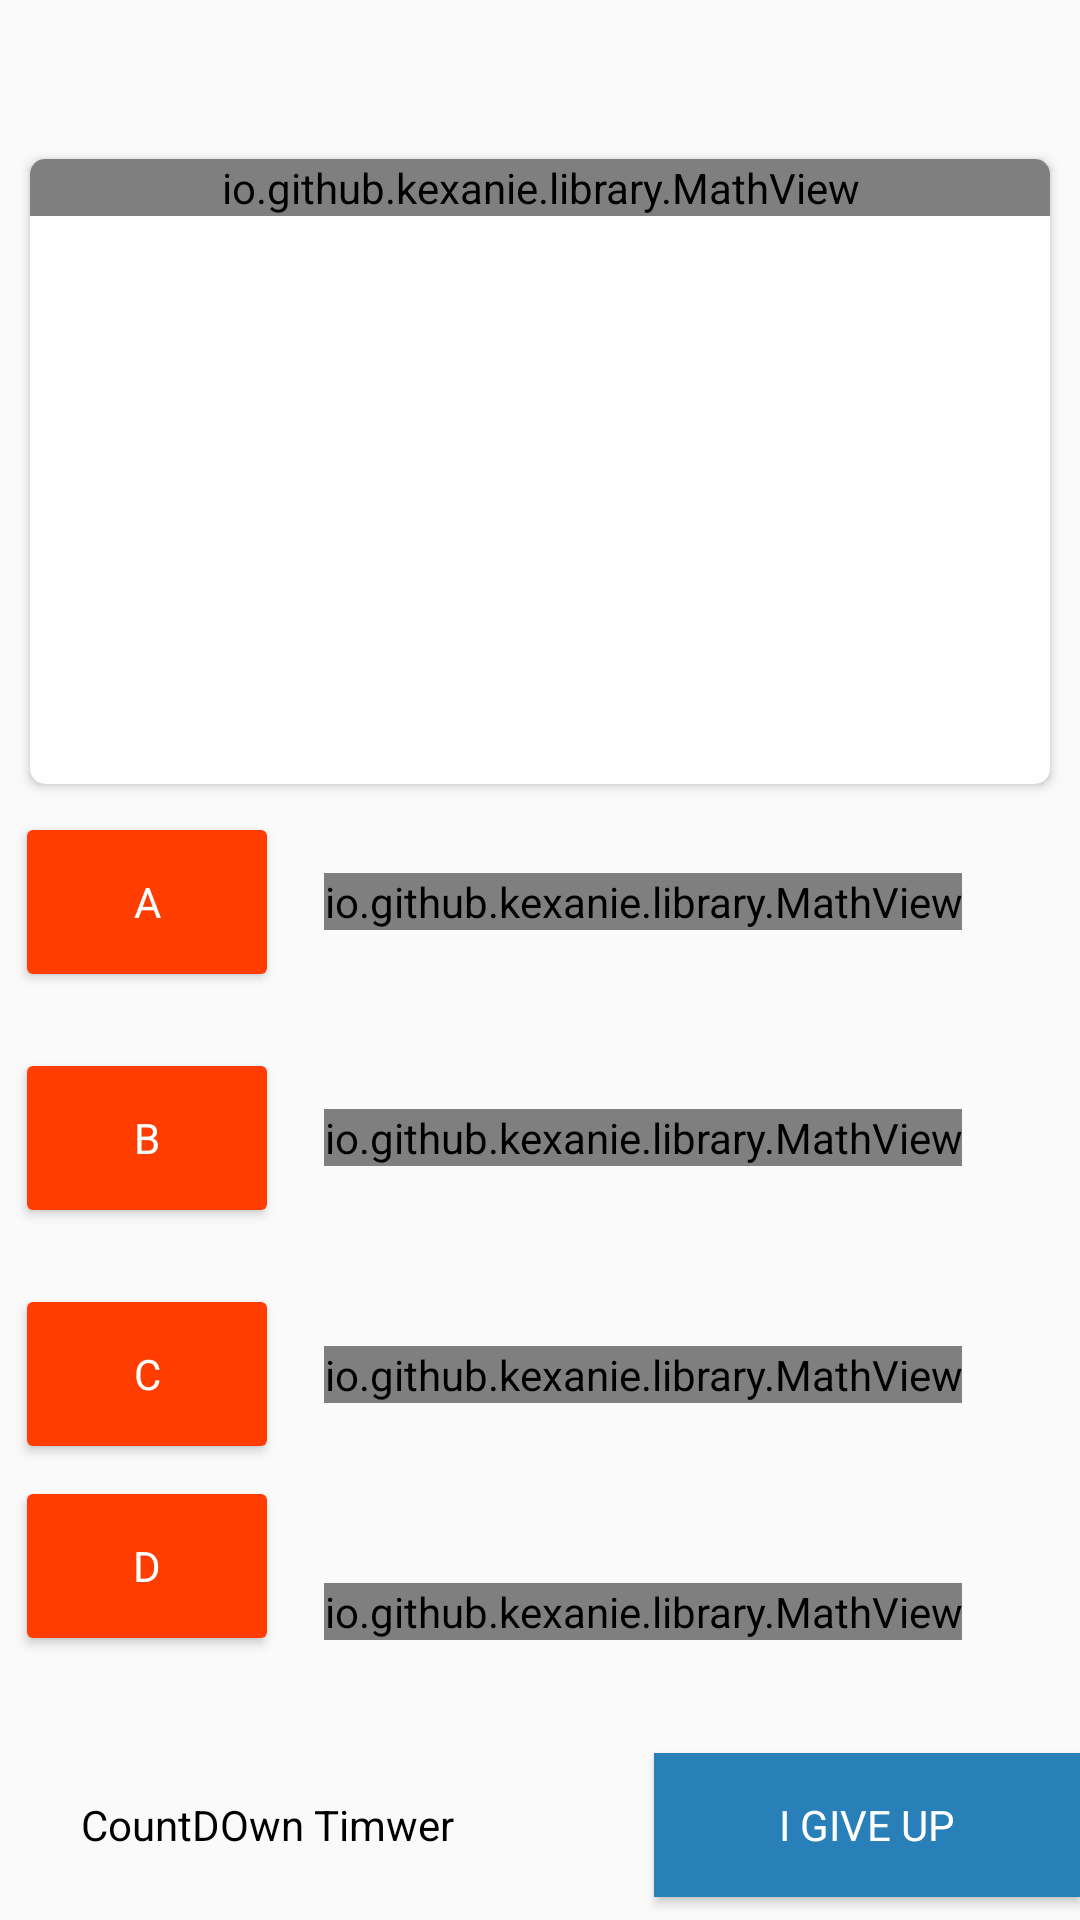

Reconstruct the res/layout file that produces this screen, plus the resources it refers to.
<!-- AndroidManifest.xml: application theme AppTheme.NoActionBar -->
<!-- res/layout/activity_exam_cards_mathview.xml -->
<?xml version="1.0" encoding="utf-8"?>
<LinearLayout
    xmlns:app="http://schemas.android.com/apk/res-auto"
    xmlns:android="http://schemas.android.com/apk/res/android"
    android:layout_width="match_parent"
    android:layout_height="match_parent"
    android:orientation="vertical">

<android.support.design.widget.TabLayout
    android:layout_width="match_parent"
    android:layout_height="wrap_content"
    android:id="@+id/exam_tablayout"
    app:tabMode="scrollable"
    app:tabMaxWidth="50dp"/>
  <LinearLayout
      xmlns:app="http://schemas.android.com/apk/res-auto"
      xmlns:android="http://schemas.android.com/apk/res/android"
      android:layout_width="match_parent"
      android:layout_height="match_parent"
      android:id="@+id/test_swiping_view"
      android:orientation="vertical">
  <android.support.v7.widget.CardView
    android:layout_height="wrap_content"
    android:layout_width="match_parent"
    android:layout_gravity="center"
    android:id="@+id/card_view_test"
    android:layout_weight="3"
    app:cardCornerRadius="5dp"
    android:layout_marginTop="5dp"
    android:layout_marginLeft="10dp"
    android:layout_marginRight="10dp"  >

    <io.github.kexanie.library.MathView
        android:layout_width="match_parent"
        android:layout_height="wrap_content"
        android:id="@+id/question_holder"
        android:fontFamily="sans-serif"
        android:textColor="@color/black"
        android:text="This is where the test question will be displayed"/>

  </android.support.v7.widget.CardView>
<include
    android:layout_width="match_parent"
    android:layout_height="0dp"
    android:layout_weight="5"
    layout="@layout/answer_holders_mathview"/>

  <LinearLayout
      android:layout_width="match_parent"
      android:layout_height="0dp"
      android:layout_weight="1"
      android:orientation="horizontal">
    <TextView
        android:layout_width="wrap_content"
        android:layout_height="match_parent"
        android:text="CountDOwn Timwer"
        android:textColor="@color/black"
        android:gravity="center"
        android:layout_gravity="center"
        android:layout_weight="1"
        android:id="@+id/count_down_text"/>
      <Button
          android:layout_width="wrap_content"
          android:layout_height="wrap_content"
          android:id="@+id/skip_button"
          android:text="I Give Up"
          android:gravity="center"
          style="@style/Widget.AppCompat.Button.Colored"
          android:background="@color/blue"
          android:layout_weight="1"
          android:layout_gravity="center"
          android:layout_marginLeft="40dp"/>
  </LinearLayout>
  </LinearLayout>
  </LinearLayout>
<!-- res/layout/answer_holders_mathview.xml (included above) -->
<?xml version="1.0" encoding="utf-8"?>
<LinearLayout
    xmlns:android="http://schemas.android.com/apk/res/android"
    android:orientation="vertical"
    android:layout_width="match_parent"
    android:layout_height="match_parent">

    <LinearLayout
        android:layout_width="wrap_content"
        android:layout_height="0dp"
        android:id="@+id/answer_1"
        android:layout_weight="1"
        android:orientation="horizontal">
        <Button
            android:layout_width="0dp"
            android:layout_height="60dp"
            android:layout_weight="1"
            android:gravity="center"
            android:layout_gravity="center"
            android:layout_marginRight="15dp"
            android:layout_marginLeft="5dp"
            android:id="@+id/answer_1_button"
            style="@style/Widget.AppCompat.Button.Colored"
            android:text="A"/>
        <io.github.kexanie.library.MathView
            android:layout_width="0dp"
            android:layout_height="wrap_content"
            android:layout_weight="4"
            android:textColor="@color/black"
            android:fontFamily="sans-serif"
            android:layout_gravity="center"
            android:gravity="center"

            android:id="@+id/answer_1_text"
            android:text="Answer no. 1"/>
    </LinearLayout>

    <LinearLayout
        android:layout_width="wrap_content"
        android:layout_height="0dp"
        android:id="@+id/answer_2"
        android:layout_weight="1"
        android:orientation="horizontal">
        <Button
            android:layout_width="0dp"
            android:layout_height="60dp"
            android:layout_weight="1"
            android:layout_gravity="center"
            android:gravity="center"
            android:layout_marginRight="15dp"
            android:layout_marginLeft="5dp"
            android:id="@+id/answer_2_button"
            style="@style/Widget.AppCompat.Button.Colored"
            android:text="B"/>
        <io.github.kexanie.library.MathView
            android:layout_width="0dp"
            android:layout_height="wrap_content"
            android:layout_weight="4"
            android:gravity="center"
            android:layout_gravity="center"
            android:textColor="@color/black"
            android:fontFamily="sans-serif"
            android:id="@+id/answer_2_text"
            android:text="Answer no. 2"/>
    </LinearLayout>
    <LinearLayout
    android:layout_width="wrap_content"
    android:layout_height="0dp"
    android:id="@+id/answer_3"
    android:layout_weight="1"
    android:orientation="horizontal">
    <Button
        android:layout_width="0dp"
        android:layout_height="60dp"
        android:layout_weight="1"
        android:id="@+id/answer_3_button"
        style="@style/Widget.AppCompat.Button.Colored"
        android:text="C"
        android:layout_gravity="center"
        android:gravity="center"

        android:layout_marginRight="15dp"
        android:layout_marginLeft="5dp"/>
    <io.github.kexanie.library.MathView
        android:layout_width="0dp"
        android:layout_height="wrap_content"
        android:layout_weight="4"
        android:textColor="@color/black"
        android:fontFamily="sans-serif"
        android:id="@+id/answer_3_text"
        android:gravity="center"
        android:layout_gravity="center"
        android:text="Answer no. 3"/>
    </LinearLayout>
    <LinearLayout
    android:layout_width="wrap_content"
    android:layout_height="0dp"
    android:id="@+id/answer_4"
    android:layout_weight="1"
    android:orientation="horizontal">
    <Button
        android:layout_width="0dp"
        android:layout_height="60dp"
        android:layout_weight="1"
        android:id="@+id/answer_4_button"
        style="@style/Widget.AppCompat.Button.Colored"
        android:layout_marginTop="0dp"
        android:layout_marginBottom="15dp"
        android:layout_marginRight="15dp"
        android:layout_marginLeft="5dp"
        android:layout_gravity="center"
        android:gravity="center"
        android:text="D"/>
    <io.github.kexanie.library.MathView
        android:layout_width="0dp"
        android:layout_height="wrap_content"
        android:layout_weight="4"
        android:textColor="@color/black"
        android:fontFamily="sans-serif"
        android:id="@+id/answer_4_text"
        android:gravity="center"
        android:layout_gravity="center"
        android:text="Answer no. 4"/>
    </LinearLayout>
</LinearLayout>
<!-- resources referenced by this layout -->
<resources>
  <color name="black">#000000</color>
  <color name="blue">#2980b9</color>
  <style name="AppTheme.NoActionBar">
          <item name="windowActionBar">false</item>
          <item name="windowNoTitle">true</item>
      </style>
</resources>
